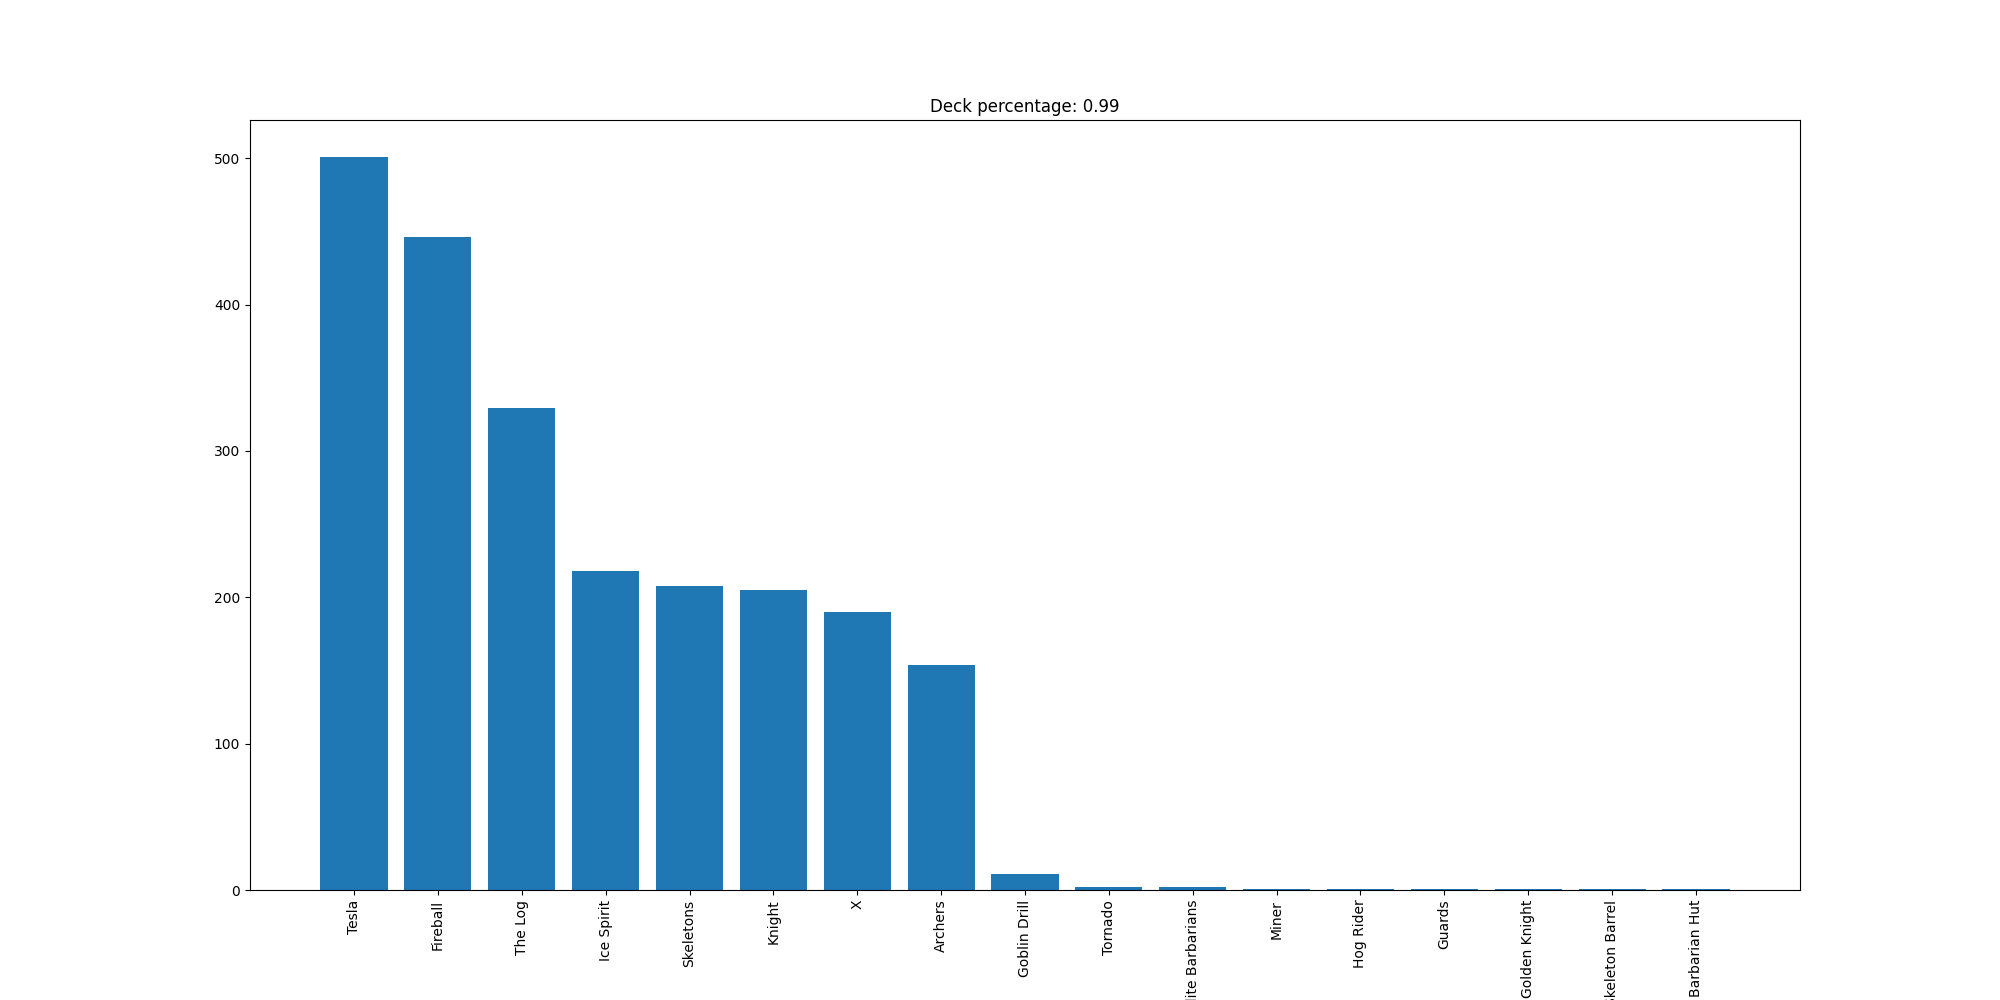

The data file committed next to this chart (first rows):
Tesla, 501
Fireball, 446
The Log, 329
Ice Spirit, 218
Skeletons, 208
Knight, 205
X, 190
Archers, 154
Goblin Drill, 11
Tornado, 2
Elite Barbarians, 2
Miner, 1
Hog Rider, 1
Guards, 1
Golden Knight, 1
Skeleton Barrel, 1
Barbarian Hut, 1
